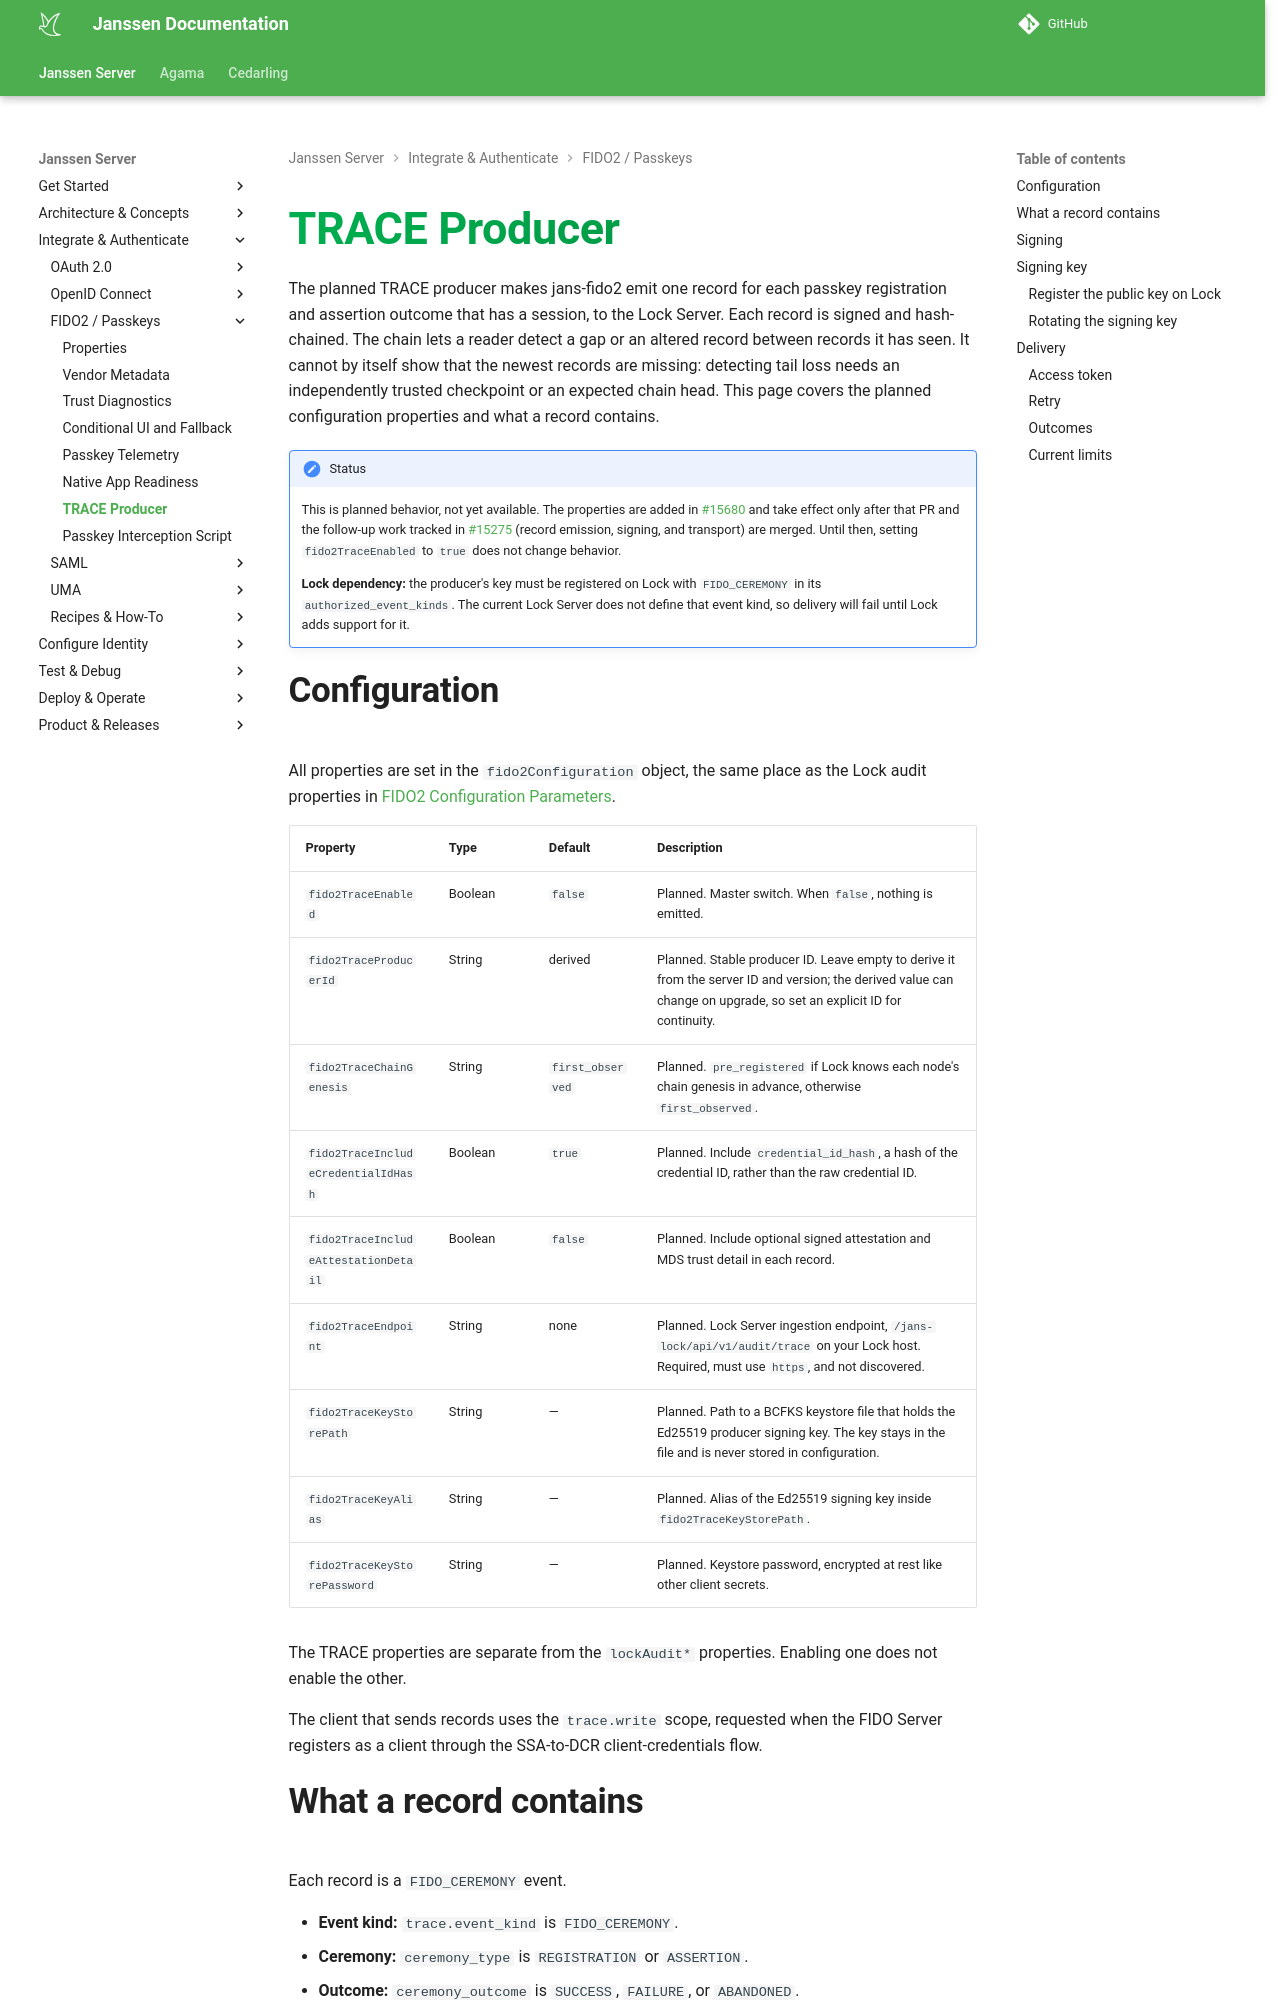

repository: JanssenProject/jans · page: head/janssen-server/fido/trace-producer/index.html · generator: mkdocs

---
tags:
  - administration
  - fido2
  - passkeys
  - audit
  - trace
---

# TRACE Producer

The planned TRACE producer makes jans-fido2 emit one record for each passkey registration and assertion outcome
that has a session, to the Lock Server. Each record is signed and hash-chained. The chain lets a reader detect a
gap or an altered record between records it has seen. It cannot by itself show that the newest records are
missing: detecting tail loss needs an independently trusted checkpoint or an expected chain head. This page
covers the planned configuration properties and what a record contains.

!!! note "Status"
    This is planned behavior, not yet available. The properties are added in
    [#15680](https://github.com/JanssenProject/jans/pull/15680) and take effect only after that PR and the
    follow-up work tracked in [#15275](https://github.com/JanssenProject/jans/issues/15275) (record emission,
    signing, and transport) are merged. Until then, setting `fido2TraceEnabled` to `true` does not change behavior.

    **Lock dependency:** the producer's key must be registered on Lock with `FIDO_CEREMONY` in its
    `authorized_event_kinds`. The current Lock Server does not define that event kind, so delivery will fail
    until Lock adds support for it.

## Configuration

All properties are set in the `fido2Configuration` object, the same place as the Lock audit properties in
[FIDO2 Configuration Parameters](fido2-server-properties-config.md#fido2-configuration-object-fido2configuration).

| Property | Type | Default | Description |
|---|---|---|---|
| `fido2TraceEnabled` | Boolean | `false` | Planned. Master switch. When `false`, nothing is emitted. |
| `fido2TraceProducerId` | String | derived | Planned. Stable producer ID. Leave empty to derive it from the server ID and version; the derived value can change on upgrade, so set an explicit ID for continuity. |
| `fido2TraceChainGenesis` | String | `first_observed` | Planned. `pre_registered` if Lock knows each node's chain genesis in advance, otherwise `first_observed`. |
| `fido2TraceIncludeCredentialIdHash` | Boolean | `true` | Planned. Include `credential_id_hash`, a hash of the credential ID, rather than the raw credential ID. |
| `fido2TraceIncludeAttestationDetail` | Boolean | `false` | Planned. Include optional signed attestation and MDS trust detail in each record. |
| `fido2TraceEndpoint` | String | none | Planned. Lock Server ingestion endpoint, `/jans-lock/api/v1/audit/trace` on your Lock host. Required, must use `https`, and not discovered. |
| `fido2TraceKeyStorePath` | String | — | Planned. Path to a BCFKS keystore file that holds the Ed25519 producer signing key. The key stays in the file and is never stored in configuration. |
| `fido2TraceKeyAlias` | String | — | Planned. Alias of the Ed25519 signing key inside `fido2TraceKeyStorePath`. |
| `fido2TraceKeyStorePassword` | String | — | Planned. Keystore password, encrypted at rest like other client secrets. |

The TRACE properties are separate from the `lockAudit*` properties. Enabling one does not enable the other.

The client that sends records uses the `trace.write` scope, requested when the FIDO Server registers as a client
through the SSA-to-DCR client-credentials flow.
